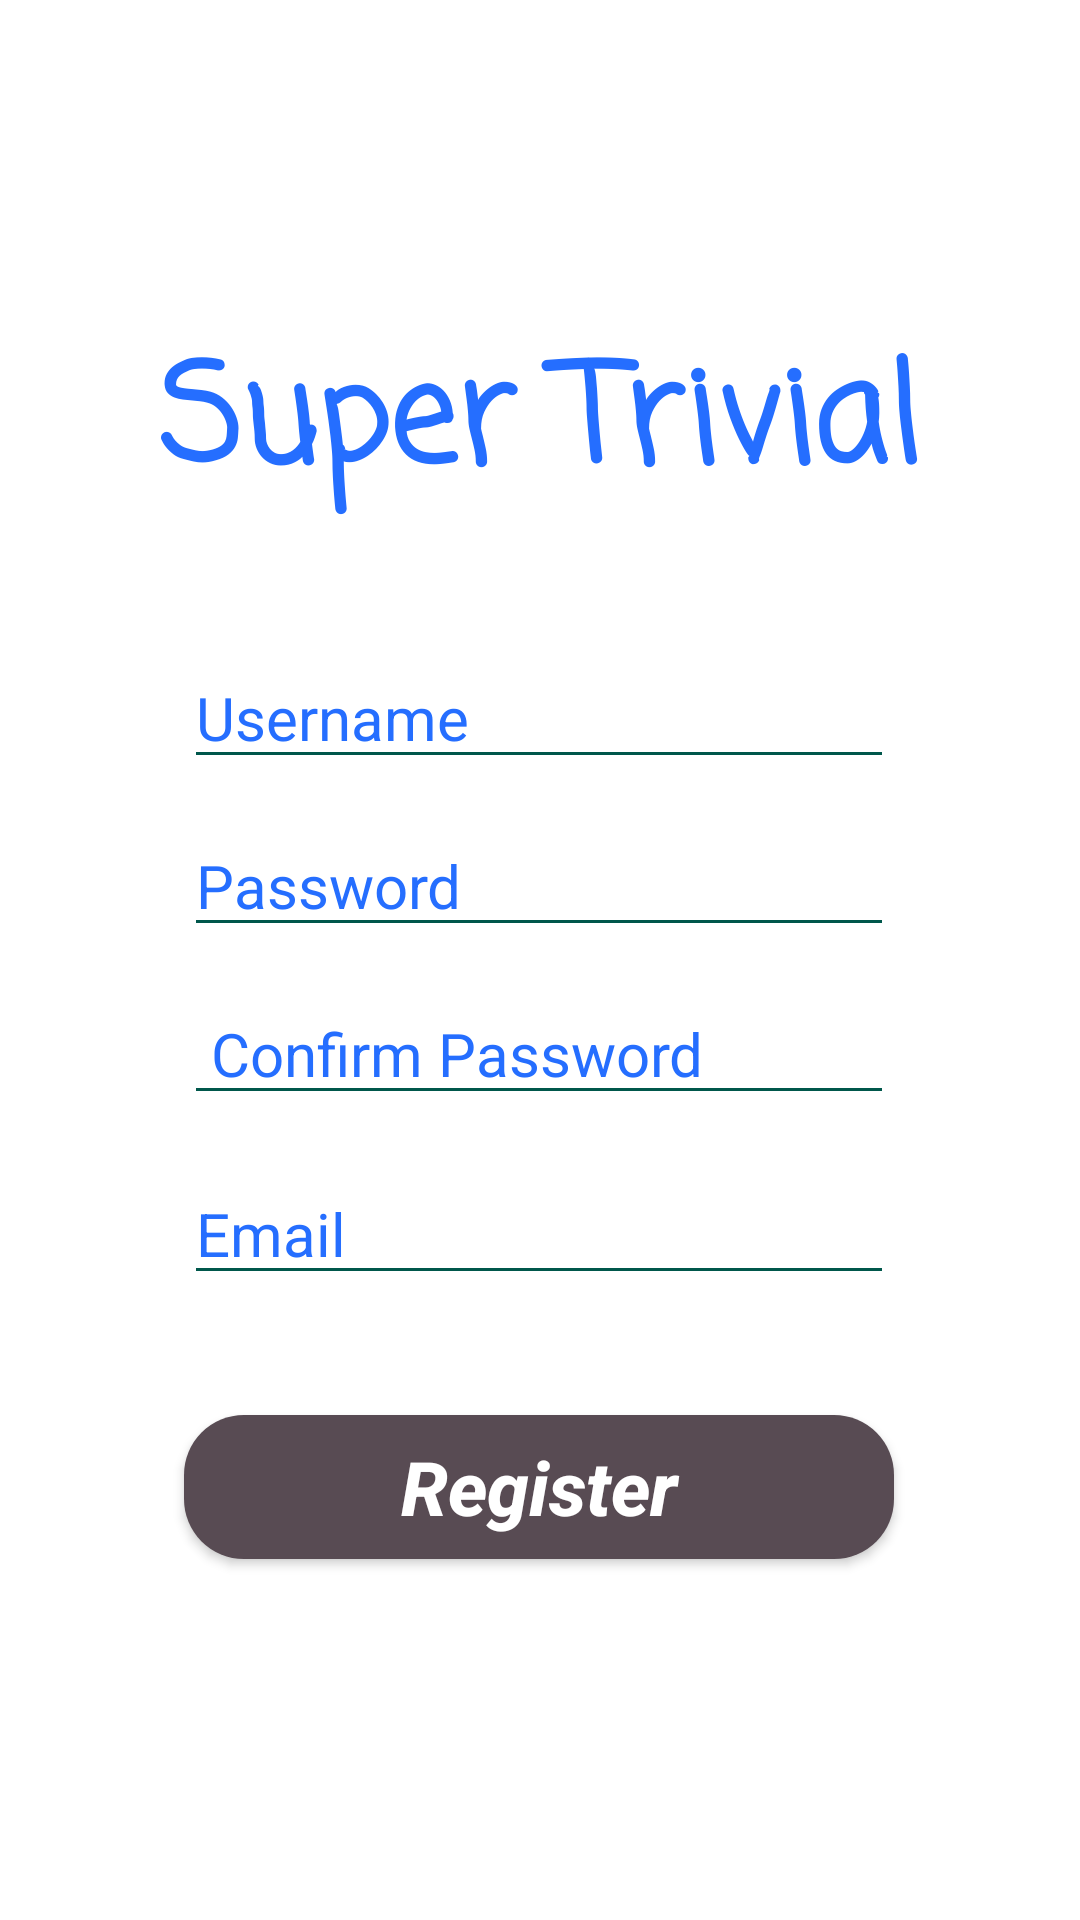

Android layout source for this screen:
<!-- AndroidManifest.xml: application theme AppTheme -->
<!-- res/layout/fragment_sign_up.xml -->
<?xml version="1.0" encoding="utf-8"?>
<androidx.constraintlayout.widget.ConstraintLayout xmlns:android="http://schemas.android.com/apk/res/android"
    xmlns:app="http://schemas.android.com/apk/res-auto"
    xmlns:tools="http://schemas.android.com/tools"
    android:id="@+id/containerSignUp"
    android:layout_width="match_parent"
    android:layout_height="match_parent"
    android:background="@color/cardview_light_background"
    tools:context=".fragments.SignUpFragment">

    <EditText
        android:id="@+id/editTextPasswordConfirm"
        android:layout_width="wrap_content"
        android:layout_height="wrap_content"
        android:layout_marginTop="12dp"
        android:backgroundTint="@color/colorPrimaryDark"
        android:ems="10"
        android:hint=" Confirm Password"
        android:inputType="textPassword"
        android:textColor="@color/colorAccent"
        android:textColorHint="@color/colorAccent"
        android:textCursorDrawable="@null"
        android:textSize="20sp"
        app:layout_constraintEnd_toEndOf="@+id/editTextUserName"
        app:layout_constraintStart_toStartOf="@+id/editTextUserName"
        app:layout_constraintTop_toBottomOf="@+id/editTextPassword" />

    <TextView
        android:id="@+id/text_sing_up"
        android:layout_width="wrap_content"
        android:layout_height="wrap_content"
        android:shadowColor="#2B2B2B"
        android:text="Super Trivial"
        android:textAllCaps="false"
        android:textColor="@color/colorAccent"
        android:textSize="45sp"
        android:textStyle="bold"
        app:fontFamily="casual"
        app:layout_constraintBottom_toBottomOf="parent"
        app:layout_constraintEnd_toEndOf="parent"
        app:layout_constraintHorizontal_bias="0.497"
        app:layout_constraintStart_toStartOf="parent"
        app:layout_constraintTop_toTopOf="parent"
        app:layout_constraintVertical_bias="0.188" />

    <EditText
        android:id="@+id/editTextUserName"
        android:layout_width="wrap_content"
        android:layout_height="wrap_content"
        android:layout_marginTop="40dp"
        android:backgroundTint="@color/colorPrimaryDark"
        android:ellipsize="middle"
        android:ems="10"
        android:hint="Username"
        android:inputType="textPersonName"
        android:scrollbarSize="5sp"
        android:textColor="@color/colorAccent"
        android:textColorHighlight="@color/colorAccent"
        android:textColorHint="@color/colorAccent"
        android:textColorLink="@color/colorAccent"
        android:textSize="20sp"
        app:layout_constraintEnd_toEndOf="parent"
        app:layout_constraintHorizontal_bias="0.497"
        app:layout_constraintStart_toStartOf="parent"
        app:layout_constraintTop_toBottomOf="@+id/text_sing_up" />

    <EditText
        android:id="@+id/editTextPassword"
        android:layout_width="wrap_content"
        android:layout_height="wrap_content"
        android:layout_marginTop="12dp"
        android:backgroundTint="@color/colorPrimaryDark"
        android:ems="10"
        android:hint="Password"
        android:inputType="textPassword"
        android:textColor="@color/colorAccent"
        android:textColorHint="@color/colorAccent"
        android:textCursorDrawable="@null"
        android:textSize="20sp"
        app:layout_constraintEnd_toEndOf="@+id/editTextUserName"
        app:layout_constraintStart_toStartOf="@+id/editTextUserName"
        app:layout_constraintTop_toBottomOf="@+id/editTextUserName" />

    <EditText
        android:id="@+id/editTextEmail"
        android:layout_width="wrap_content"
        android:layout_height="0dp"
        android:layout_marginTop="16dp"
        android:backgroundTint="@color/colorPrimaryDark"
        android:ems="10"
        android:hint="Email"
        android:inputType="textNoSuggestions|textFilter"
        android:textColor="@color/colorAccent"
        android:textColorHint="@color/colorAccent"
        android:textCursorDrawable="@null"
        android:textSize="20sp"
        app:layout_constraintEnd_toEndOf="@+id/editTextPasswordConfirm"
        app:layout_constraintHorizontal_bias="0.0"
        app:layout_constraintStart_toStartOf="@+id/editTextPasswordConfirm"
        app:layout_constraintTop_toBottomOf="@+id/editTextPasswordConfirm" />

    <Button
        android:id="@+id/register"
        android:layout_width="0dp"
        android:layout_height="wrap_content"
        android:layout_marginTop="40dp"
        android:background="@drawable/button"
        android:bottomLeftRadius="5dp"
        android:bottomRightRadius="5dp"
        android:includeFontPadding="true"
        android:paddingLeft="15dp"
        android:paddingRight="15dp"
        android:text="Register"
        android:textAllCaps="false"
        android:textColor="#FFFFFF"
        android:textSize="25sp"
        android:textStyle="normal|bold|italic"
        android:topLeftRadius="5dp"
        android:topRightRadius="5dp"
        app:layout_constraintEnd_toEndOf="@+id/editTextEmail"
        app:layout_constraintHorizontal_bias="1.0"
        app:layout_constraintStart_toStartOf="@+id/editTextEmail"
        app:layout_constraintTop_toBottomOf="@+id/editTextEmail" />

</androidx.constraintlayout.widget.ConstraintLayout>
<!-- resources referenced by this layout -->
<resources>
  <color name="colorAccent">#256EFF</color>
  <color name="colorPrimaryDark">#00574B</color>
  <!-- drawable button (drawable) -->
  <?xml version="1.0" encoding="utf-8"?>
  <shape xmlns:android="http://schemas.android.com/apk/res/android">
  
      <corners android:radius="20dp" ></corners>
      <solid android:color="#584B53"></solid>
  
  </shape>
  <style name="AppTheme" parent="Theme.AppCompat.Light.DarkActionBar">
          
          <item name="colorPrimary">@color/colorAccent</item>
          <item name="colorPrimaryDark">@color/colorAccent2</item>
          <item name="colorAccent">@color/colorAccent</item>
      </style>
  <color name="colorAccent2">#000000</color>
</resources>
